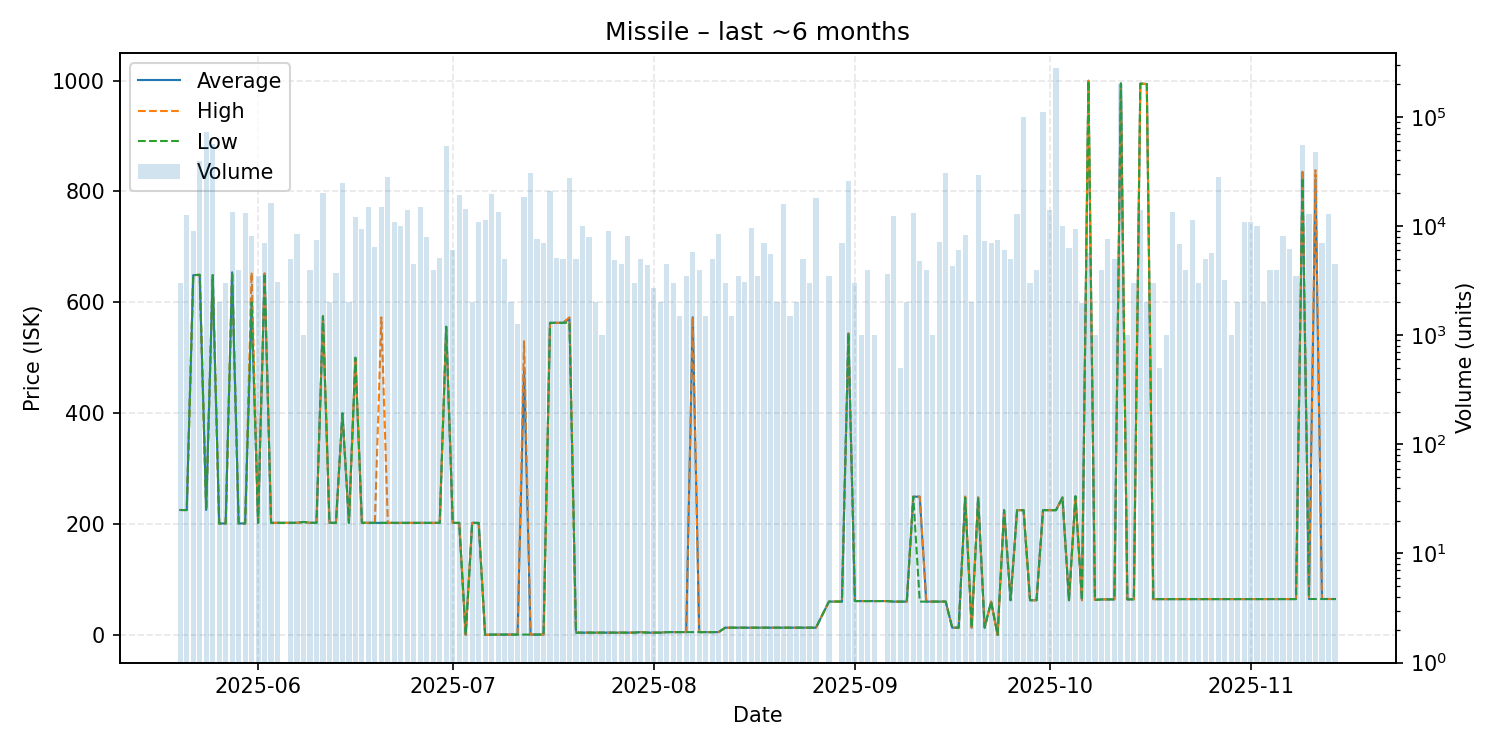

The data file committed next to this chart (first rows):
date, average, highest, lowest, order_count, volume
2025-05-20, 225.3, 225.3, 225.3, 4, 3000
2025-05-21, 225.2, 225.2, 225.2, 3, 12552
2025-05-22, 649.0, 649.0, 649.0, 5, 9000
2025-05-23, 649.6, 649.6, 649.6, 7, 39507
2025-05-24, 225.3, 225.3, 225.3, 11, 72565
2025-05-25, 649.0, 649.0, 649.0, 8, 56536
2025-05-26, 201.0, 201.0, 201.0, 1, 2000
2025-05-27, 201.0, 201.0, 201.0, 3, 3000
2025-05-28, 654.1, 654.1, 654.1, 4, 13517
2025-05-29, 201.0, 201.0, 201.0, 3, 4000
2025-05-30, 201.0, 201.0, 201.0, 5, 13117
2025-05-31, 600.0, 654.0, 600.0, 5, 8200
2025-06-01, 202.0, 202.0, 202.0, 5, 3500
2025-06-02, 651.9, 651.9, 651.9, 5, 7000
2025-06-03, 202.1, 202.1, 202.1, 6, 16264
2025-06-04, 202.1, 202.1, 202.1, 3, 3100
2025-06-06, 202.2, 202.2, 202.2, 5, 5001
2025-06-07, 202.2, 202.2, 202.2, 7, 8503
2025-06-08, 203.7, 203.7, 203.7, 1, 1000
2025-06-09, 202.2, 202.2, 202.2, 4, 4000
2025-06-10, 202.2, 202.2, 202.2, 7, 7484
2025-06-11, 575.0, 575.0, 575.0, 3, 20000
2025-06-12, 202.2, 202.2, 202.2, 3, 2001
2025-06-13, 202.2, 202.2, 202.2, 3, 3708
2025-06-14, 399.8, 399.9, 399.8, 7, 25005
2025-06-15, 202.2, 202.2, 202.2, 2, 2000
2025-06-16, 500.0, 500.0, 500.0, 8, 12164
2025-06-17, 202.2, 202.2, 202.2, 7, 9500
2025-06-18, 202.1, 202.1, 202.1, 7, 14935
2025-06-19, 202.1, 202.1, 202.1, 5, 6488
2025-06-20, 202.2, 573.0, 202.1, 7, 15000
2025-06-21, 202.1, 202.1, 202.1, 4, 28000
2025-06-22, 202.1, 202.1, 202.1, 5, 11000
2025-06-23, 202.1, 202.1, 202.1, 10, 10003
2025-06-24, 202.1, 202.1, 202.1, 3, 14000
2025-06-25, 202.1, 202.1, 202.1, 4, 4500
2025-06-26, 202.1, 202.1, 202.1, 3, 15040
2025-06-27, 202.1, 202.1, 202.1, 4, 7920
2025-06-28, 202.1, 202.1, 202.1, 4, 4000
2025-06-29, 202.1, 202.1, 202.1, 3, 5096
2025-06-30, 556.0, 556.0, 556.0, 7, 54088
2025-07-01, 202.1, 202.1, 202.1, 3, 6000
2025-07-02, 202.1, 202.1, 202.1, 7, 19336
2025-07-03, 0.02, 0.02, 0.02, 2, 14480
2025-07-04, 202.1, 202.1, 202.1, 1, 1999
2025-07-05, 202.1, 202.1, 202.1, 4, 10935
2025-07-06, 0.02, 0.02, 0.02, 5, 11490
2025-07-07, 0.5, 0.5, 0.5, 3, 19555
2025-07-08, 0.5, 0.5, 0.5, 5, 13500
2025-07-09, 0.54, 0.54, 0.54, 3, 5000
2025-07-10, 0.54, 0.54, 0.54, 2, 2000
2025-07-11, 0.54, 0.54, 0.54, 2, 1276
2025-07-12, 480.0, 529.9, 0.54, 12, 18500
2025-07-13, 0.54, 0.54, 0.54, 7, 30500
2025-07-14, 0.54, 0.54, 0.54, 6, 7700
2025-07-15, 0.54, 0.54, 0.54, 5, 7000
2025-07-16, 563.0, 563.0, 563.0, 7, 21002
2025-07-17, 563.0, 563.0, 563.0, 3, 5116
2025-07-18, 563.0, 563.0, 563.0, 2, 5000
2025-07-19, 570.0, 573.0, 563.0, 7, 27500
... 115 more rows
